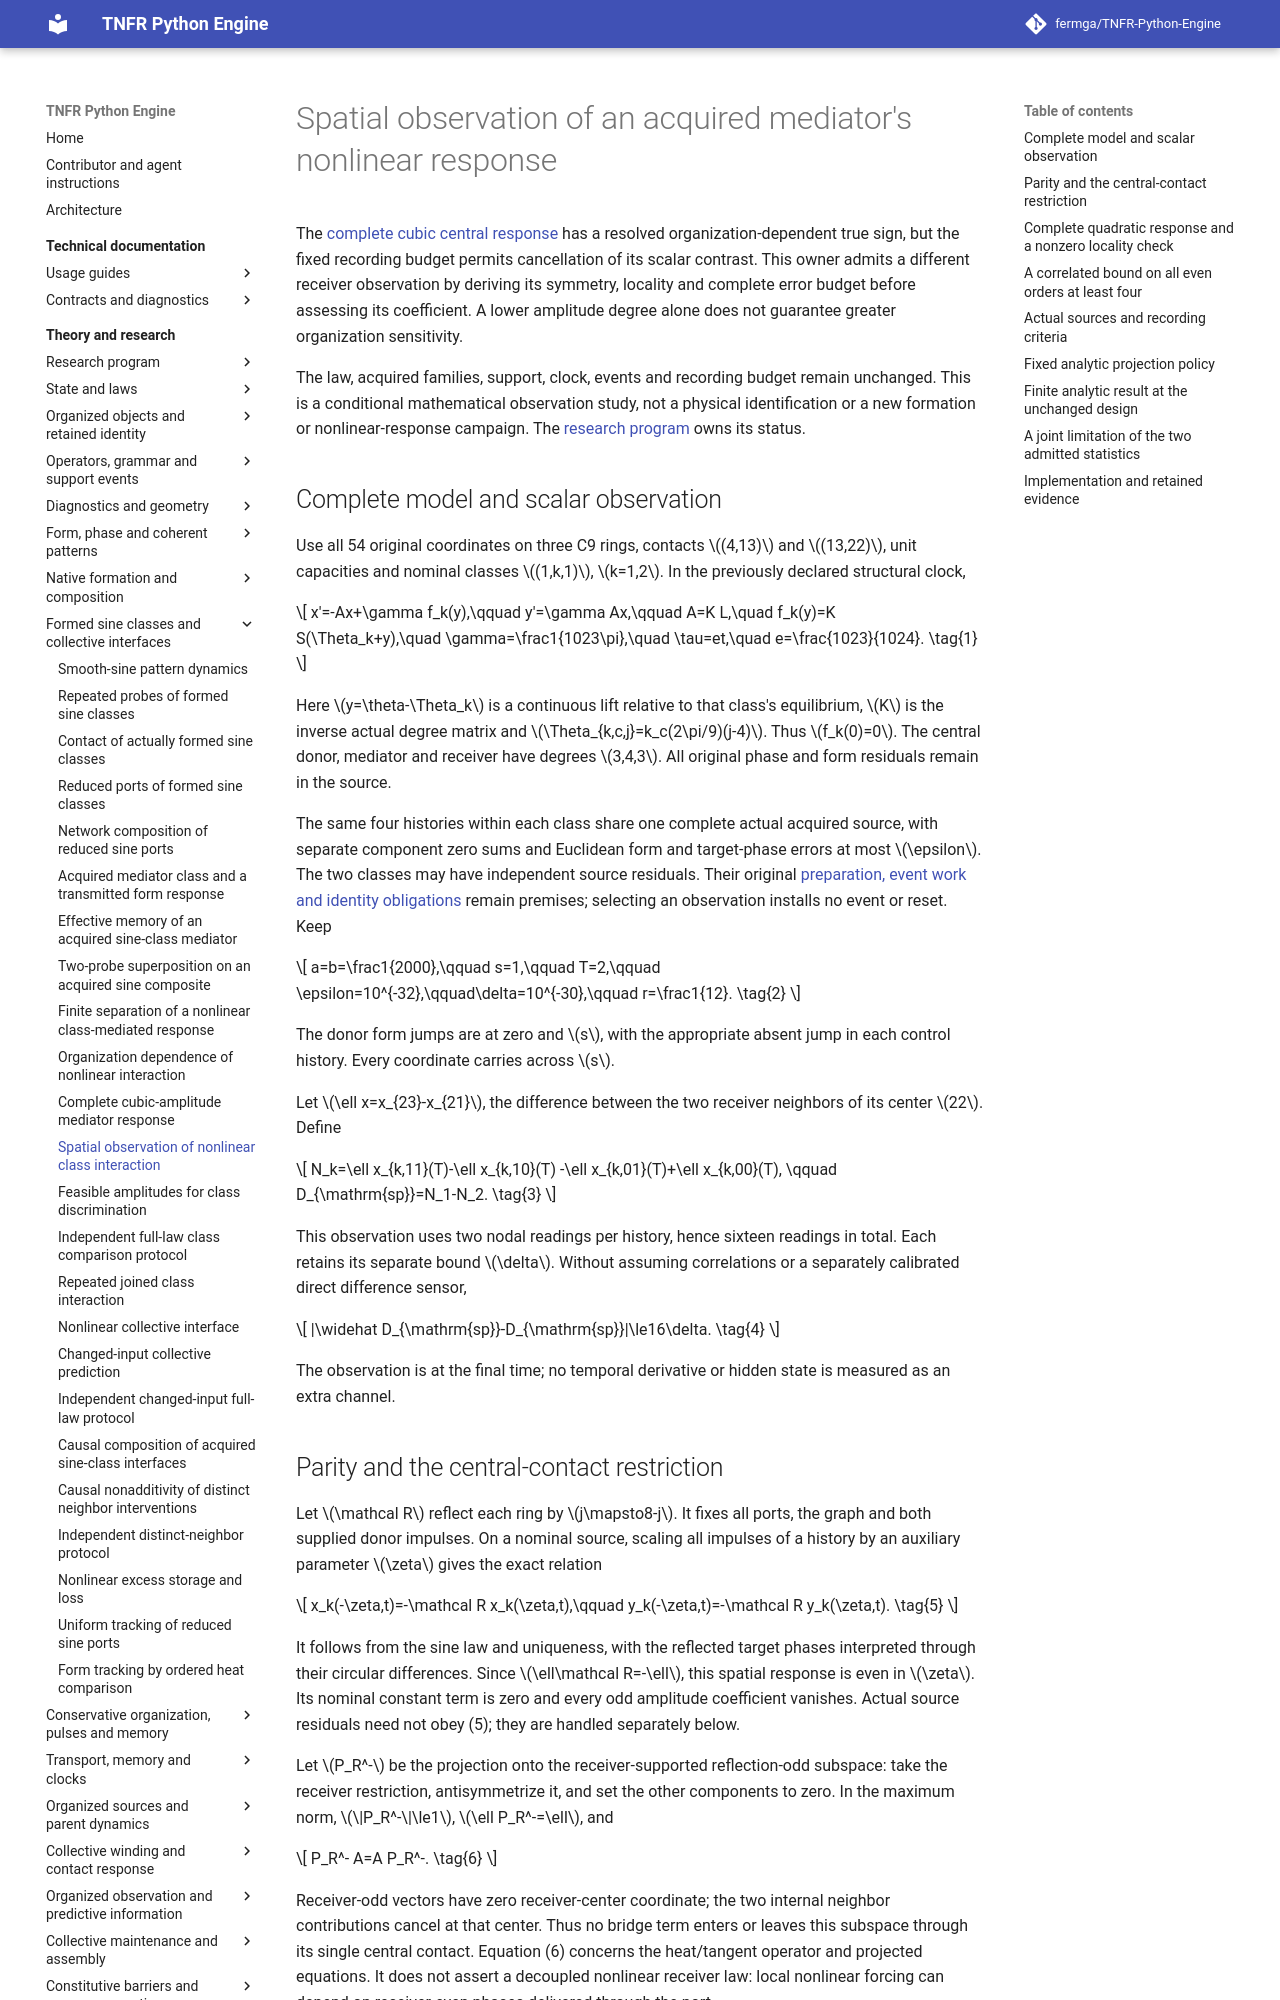

repository: fermga/TNFR-Python-Engine · page: theory/nodal/SINE_CLASS_SPATIAL_OBSERVATION/index.html · generator: mkdocs

# Spatial observation of an acquired mediator's nonlinear response

<a id="sine-class-spatial-observation"></a>

The [complete cubic central response](SINE_CLASS_CUBIC_RESPONSE.md#sine-cubic-finite-result)
has a resolved organization-dependent true sign, but the fixed recording
budget permits cancellation of its scalar contrast. This owner admits a
different receiver observation by deriving its symmetry, locality and
complete error budget before assessing its coefficient. A lower amplitude
degree alone does not guarantee greater organization sensitivity.

The law, acquired families, support, clock, events and recording budget
remain unchanged. This is a conditional mathematical observation study,
not a physical identification or a new formation or nonlinear-response
campaign. The [research program](../RESEARCH_PROGRAM.md#research-current-question)
owns its status.

<a id="sine-spatial-source-and-observer"></a>
## Complete model and scalar observation

Use all 54 original coordinates on three C9 rings, contacts \((4,13)\)
and \((13,22)\), unit capacities and nominal classes \((1,k,1)\),
\(k=1,2\). In the previously declared structural clock,
\[
 x'=-Ax+\gamma f_k(y),\qquad y'=\gamma Ax,\qquad
 A=K L,\quad f_k(y)=K S(\Theta_k+y),\quad
 \gamma=\frac1{1023\pi},\quad \tau=et,\quad e=\frac{1023}{1024}.
 \tag{1}
\]
Here \(y=\theta-\Theta_k\) is a continuous lift relative to that
class's equilibrium, \(K\) is the inverse actual degree matrix and
\(\Theta_{k,c,j}=k_c(2\pi/9)(j-4)\). Thus \(f_k(0)=0\).
The central donor, mediator and receiver have degrees \(3,4,3\).
All original phase and form residuals remain in the source.

The same four histories within each class share one complete actual
acquired source, with separate component zero sums and Euclidean form
and target-phase errors at most \(\epsilon\). The two classes may have
independent source residuals. Their original
[preparation, event work and identity obligations](SINE_CLASS_NONLINEAR_ORGANIZATION.md#sine-nonlinear-organization-events)
remain premises; selecting an observation installs no event or reset.
Keep
\[
 a=b=\frac1{2000},\qquad s=1,\qquad T=2,\qquad
 \epsilon=10^{-32},\qquad\delta=10^{-30},\qquad r=\frac1{12}.
 \tag{2}
\]
The donor form jumps are at zero and \(s\), with the appropriate absent
jump in each control history. Every coordinate carries across \(s\).

Let \(\ell x=x_{23}-x_{21}\), the difference between the two receiver
neighbors of its center \(22\). Define
\[
 N_k=\ell x_{k,11}(T)-\ell x_{k,10}(T)
                    -\ell x_{k,01}(T)+\ell x_{k,00}(T),
 \qquad D_{\mathrm{sp}}=N_1-N_2.
 \tag{3}
\]
This observation uses two nodal readings per history, hence sixteen
readings in total. Each retains its separate bound \(\delta\).
Without assuming correlations or a separately calibrated direct
difference sensor,
\[
 |\widehat D_{\mathrm{sp}}-D_{\mathrm{sp}}|\le16\delta.
 \tag{4}
\]
The observation is at the final time; no temporal derivative or hidden
state is measured as an extra channel.

<a id="sine-spatial-parity-and-locality"></a>
